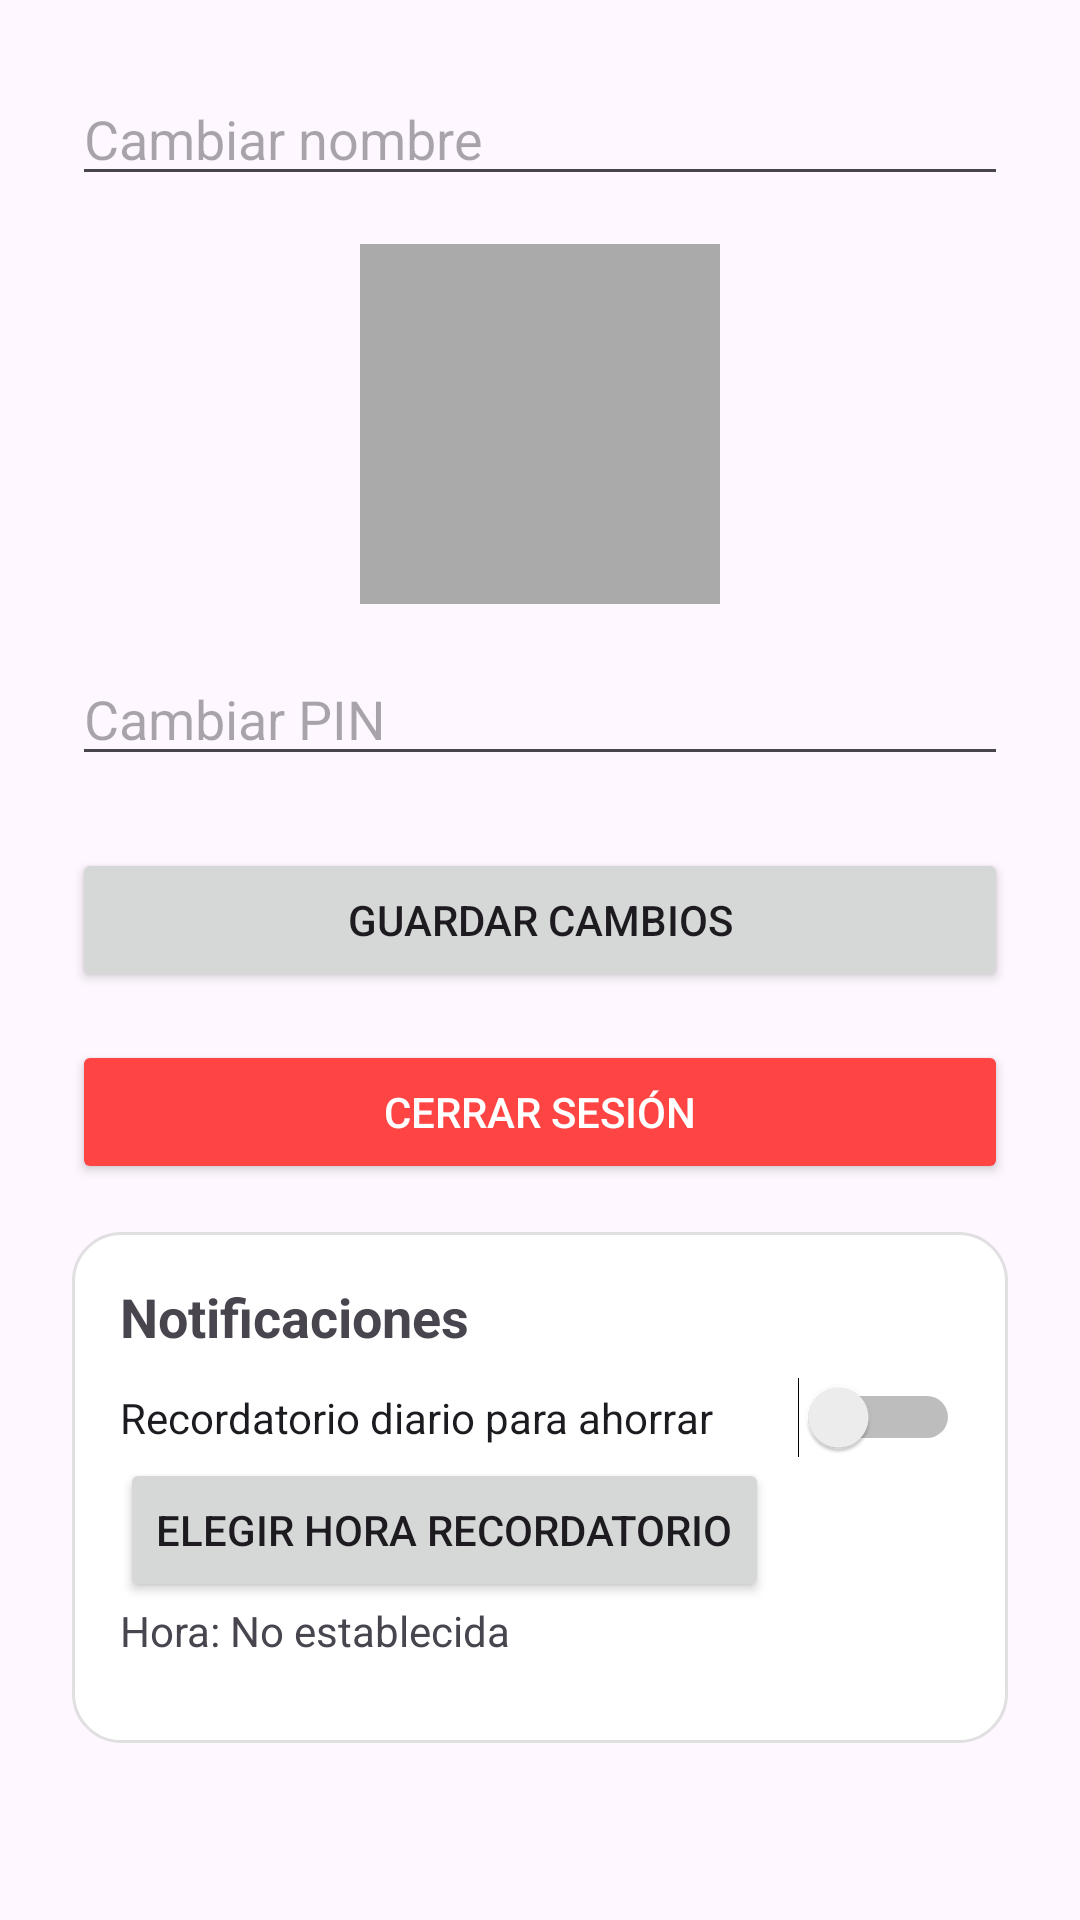

Reconstruct the res/layout file that produces this screen, plus the resources it refers to.
<!-- AndroidManifest.xml: application theme Theme.RittoApp -->
<!-- res/layout/fragment_ajustes.xml -->
<?xml version="1.0" encoding="utf-8"?>
<ScrollView xmlns:android="http://schemas.android.com/apk/res/android"
    android:layout_width="match_parent"
    android:layout_height="match_parent"
    android:padding="24dp"
    android:background="?android:attr/windowBackground">

    <LinearLayout
        android:layout_width="match_parent"
        android:layout_height="wrap_content"
        android:orientation="vertical"
        android:gravity="center_horizontal">

        <EditText
            android:id="@+id/inputNuevoNombre"
            android:layout_width="match_parent"
            android:layout_height="wrap_content"
            android:hint="@string/cambiar_nombre"
            android:inputType="textPersonName"
            android:layout_marginBottom="16dp"/>

        <ImageView
            android:id="@+id/imgNuevoPerfil"
            android:layout_width="120dp"
            android:layout_height="120dp"
            android:src="@drawable/ic_launcher_foreground"
            android:background="@android:color/darker_gray"
            android:scaleType="centerCrop"
            android:layout_marginBottom="16dp"/>

        <EditText
            android:id="@+id/inputNuevoPin"
            android:layout_width="match_parent"
            android:layout_height="wrap_content"
            android:hint="@string/cambiar_pin"
            android:inputType="numberPassword"
            android:maxLength="4"
            android:layout_marginBottom="24dp"/>

        <Button
            android:id="@+id/btnGuardarCambios"
            android:layout_width="match_parent"
            android:layout_height="wrap_content"
            android:text="@string/guardar_cambios"
            android:layout_marginBottom="16dp"/>

        <Button
            android:id="@+id/btnCerrarSesion"
            android:layout_width="match_parent"
            android:layout_height="wrap_content"
            android:text="@string/cerrar_sesi_n"
            android:backgroundTint="@android:color/holo_red_light"
            android:textColor="@android:color/white"/>

        <LinearLayout
            android:id="@+id/seccionNotificaciones"
            android:layout_width="match_parent"
            android:layout_height="wrap_content"
            android:orientation="vertical"
            android:paddingTop="16dp"
            android:paddingBottom="16dp"
            android:layout_marginTop="16dp"
            android:background="@drawable/bg_dialogo_redondo"
            android:padding="16dp">

            <TextView
                android:layout_width="wrap_content"
                android:layout_height="wrap_content"
                android:text="@string/notificaciones"
                android:textSize="18sp"
                android:textStyle="bold"
                android:paddingBottom="8dp" />

            
            <Switch
                android:id="@+id/switchRecordatorio"
                android:layout_width="match_parent"
                android:layout_height="wrap_content"
                android:text="@string/recordatorio_diario_para_ahorrar" />

            <Button
                android:id="@+id/btnHoraRecordatorio"
                android:layout_width="wrap_content"
                android:layout_height="wrap_content"
                android:text="@string/elegir_hora_recordatorio" />

            <TextView
                android:id="@+id/txtHoraRecordatorio"
                android:layout_width="wrap_content"
                android:layout_height="wrap_content"
                android:text="@string/hora_no_establecida"
                android:paddingBottom="12dp" />



        </LinearLayout>




    </LinearLayout>


</ScrollView>
<!-- resources referenced by this layout -->
<resources>
  <!-- drawable bg_dialogo_redondo (drawable) -->
  <?xml version="1.0" encoding="utf-8"?>
  <shape xmlns:android="http://schemas.android.com/apk/res/android"
      android:shape="rectangle">
      <corners android:radius="16dp" />
      <solid android:color="?attr/colorSurface" /> 
      <stroke
          android:width="1dp"
          android:color="?attr/colorOutline" /> 
  </shape>
  <!-- drawable ic_launcher_foreground: webp bitmap (mipmap-hdpi, 956 bytes) -->
  <string name="cambiar_nombre">Cambiar nombre</string>
  <string name="cambiar_pin">Cambiar PIN</string>
  <string name="cerrar_sesi_n">Cerrar sesión</string>
  <string name="elegir_hora_recordatorio">Elegir hora recordatorio</string>
  <string name="guardar_cambios">Guardar cambios</string>
  <string name="hora_no_establecida">Hora: No establecida</string>
  <string name="notificaciones">Notificaciones</string>
  <string name="recordatorio_diario_para_ahorrar">Recordatorio diario para ahorrar</string>
  <style name="Theme.RittoApp" parent="Theme.Material3.DayNight.NoActionBar">
          
          <item name="colorSurface">@color/surface_light</item>
          <item name="colorOutline">@color/outline_light</item>
          <item name="colorPrimary">@color/teal_700</item>
      </style>
  <color name="surface_light">#FFFFFF</color>
  <color name="outline_light">#E0E0E0</color>
  <color name="teal_700">#018786</color>
</resources>
